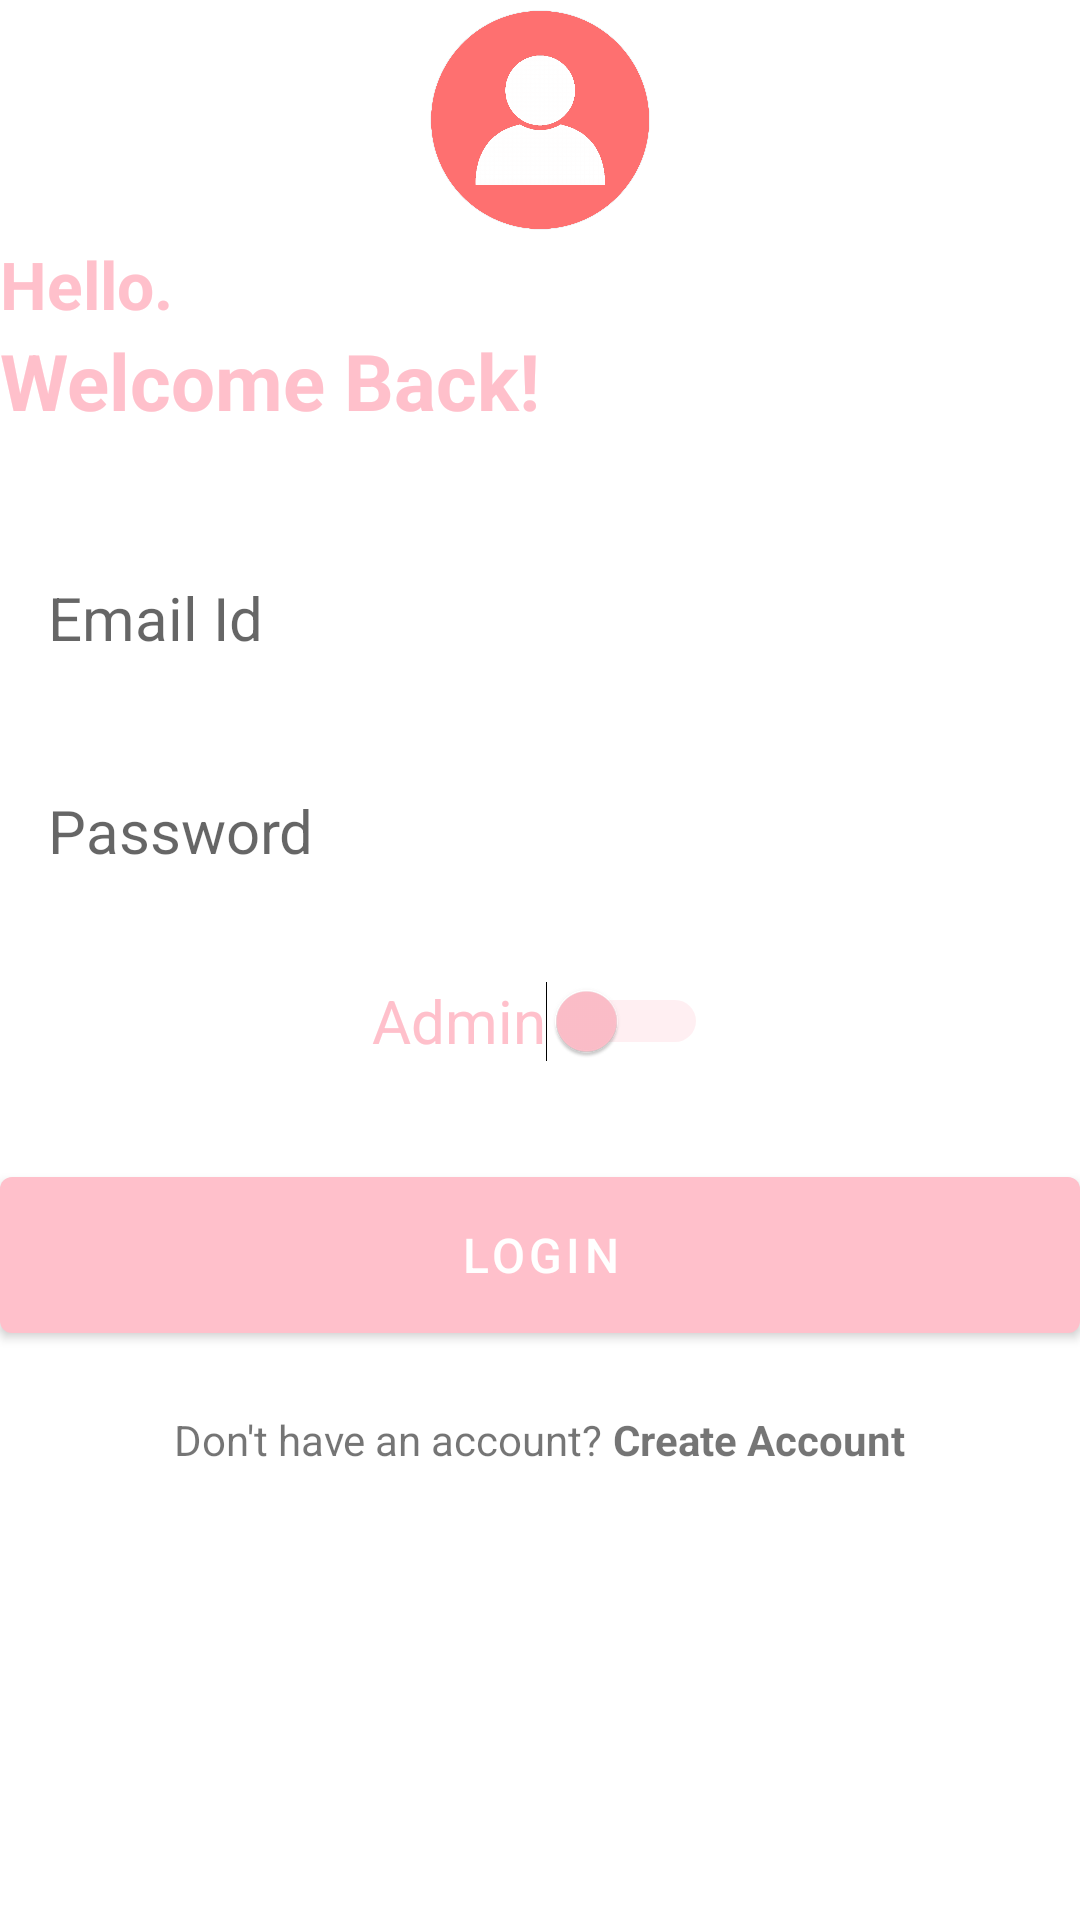

The Android layout XML behind this screen, and the referenced resources:
<!-- AndroidManifest.xml: application theme Theme.NotesApplication -->
<!-- res/layout/activity_login.xml -->
<?xml version="1.0" encoding="utf-8"?>
<RelativeLayout xmlns:android="http://schemas.android.com/apk/res/android"
    xmlns:app="http://schemas.android.com/apk/res-auto"
    xmlns:tools="http://schemas.android.com/tools"
    android:layout_width="match_parent"
    android:layout_height="match_parent"
    android:layout_marginHorizontal="32dp"
    android:layout_marginVertical="16dp"
    tools:context=".LoginActivity">

    <ImageView
        android:id="@+id/login_icon"
        android:layout_width="80dp"
        android:layout_height="80dp"
        android:layout_centerHorizontal="true"
        android:src="@drawable/login" />

    <LinearLayout
        android:id="@+id/hello_text"
        android:layout_width="match_parent"
        android:layout_height="wrap_content"
        android:layout_below="@id/login_icon"
        android:orientation="vertical">

        <TextView
            android:layout_width="match_parent"
            android:layout_height="wrap_content"
            android:text="Hello."
            android:textColor="@color/my_primary"
            android:textSize="22sp"
            android:textStyle="bold" />

        <TextView
            android:layout_width="match_parent"
            android:layout_height="wrap_content"
            android:text="Welcome Back!"
            android:textColor="@color/my_primary"
            android:textSize="26sp"
            android:textStyle="bold" />

    </LinearLayout>

    <LinearLayout
        android:id="@+id/form_layout"
        android:layout_width="match_parent"
        android:layout_height="wrap_content"
        android:layout_below="@id/hello_text"
        android:layout_marginVertical="20dp"
        android:orientation="vertical">

        <EditText
            android:id="@+id/email_edit_text"
            android:layout_width="match_parent"
            android:layout_height="wrap_content"
            android:layout_marginTop="12dp"
            android:background="@drawable/rounded_corner"
            android:hint="Email Id"
            android:inputType="textEmailAddress"
            android:padding="16dp"
            android:textSize="20sp" />

        <EditText
            android:id="@+id/password_edit_text"
            android:layout_width="match_parent"
            android:layout_height="wrap_content"
            android:layout_marginTop="12dp"
            android:background="@drawable/rounded_corner"
            android:hint="Password"
            android:inputType="textPassword"
            android:padding="16dp"
            android:textSize="20sp" />

        <RelativeLayout
            android:layout_width="wrap_content"
            android:layout_height="wrap_content"
            android:layout_gravity="center"
            android:padding="10dp">

            <Switch
                android:id="@+id/switchButton"
                android:layout_width="wrap_content"
                android:layout_height="48dp"
                android:layout_gravity="center"
                android:checked="false"
                android:padding="10dp"
                android:text="Admin"
                android:textColor="@color/my_primary"
                android:textSize="20sp"
                android:thumbTint="@color/my_primary"
                android:trackTint="@color/my_primary"
                />

            <TextView
                android:id="@+id/textView"
                android:layout_width="wrap_content"
                android:layout_height="wrap_content"
                android:layout_alignStart="@id/switchButton"
                android:layout_alignTop="@id/switchButton"
                android:layout_alignEnd="@id/switchButton"
                android:layout_alignBottom="@id/switchButton"
                android:gravity="center"
                android:textColor="@android:color/white"
                android:textSize="16sp"
                android:visibility="invisible" />
        </RelativeLayout>


        <com.google.android.material.button.MaterialButton
            android:id="@+id/login_btn"
            android:layout_width="match_parent"
            android:layout_height="64dp"
            android:layout_marginTop="12dp"
            android:text="LogIn"
            android:textSize="16sp" />

        <ProgressBar
            android:id="@+id/progress_bar"
            android:layout_width="24dp"
            android:layout_height="64dp"
            android:layout_gravity="center"
            android:layout_marginTop="12dp"
            android:visibility="gone" />

    </LinearLayout>

    <LinearLayout
        android:layout_width="match_parent"
        android:layout_height="wrap_content"
        android:layout_below="@id/form_layout"
        android:gravity="center"
        android:orientation="horizontal">

        <TextView
            android:layout_width="wrap_content"
            android:layout_height="wrap_content"
            android:text="Don't have an account? " />

        <TextView
            android:id="@+id/create_account_text_view_btn"
            android:layout_width="wrap_content"
            android:layout_height="wrap_content"
            android:text="Create Account"
            android:textStyle="bold" />

    </LinearLayout>

</RelativeLayout>
<!-- resources referenced by this layout -->
<resources>
  <color name="my_primary">#FFC0CB</color>
  <!-- drawable login: png bitmap (drawable, 40106 bytes) -->
  <style name="Theme.NotesApplication" parent="Theme.MaterialComponents.DayNight.NoActionBar">
          
          <item name="colorPrimary">@color/my_primary</item>
          <item name="colorPrimaryVariant">@color/my_primary</item>
          <item name="colorOnPrimary">@color/white</item>
          
          <item name="colorSecondary">@color/teal_200</item>
          <item name="colorSecondaryVariant">@color/teal_700</item>
          <item name="colorOnSecondary">@color/black</item>
          
          <item name="android:statusBarColor">@color/my_primary</item>
          
      </style>
  <color name="white">#FFFFFFFF</color>
  <color name="teal_200">#FF03DAC5</color>
  <color name="teal_700">#FF018786</color>
  <color name="black">#FF000000</color>
</resources>
